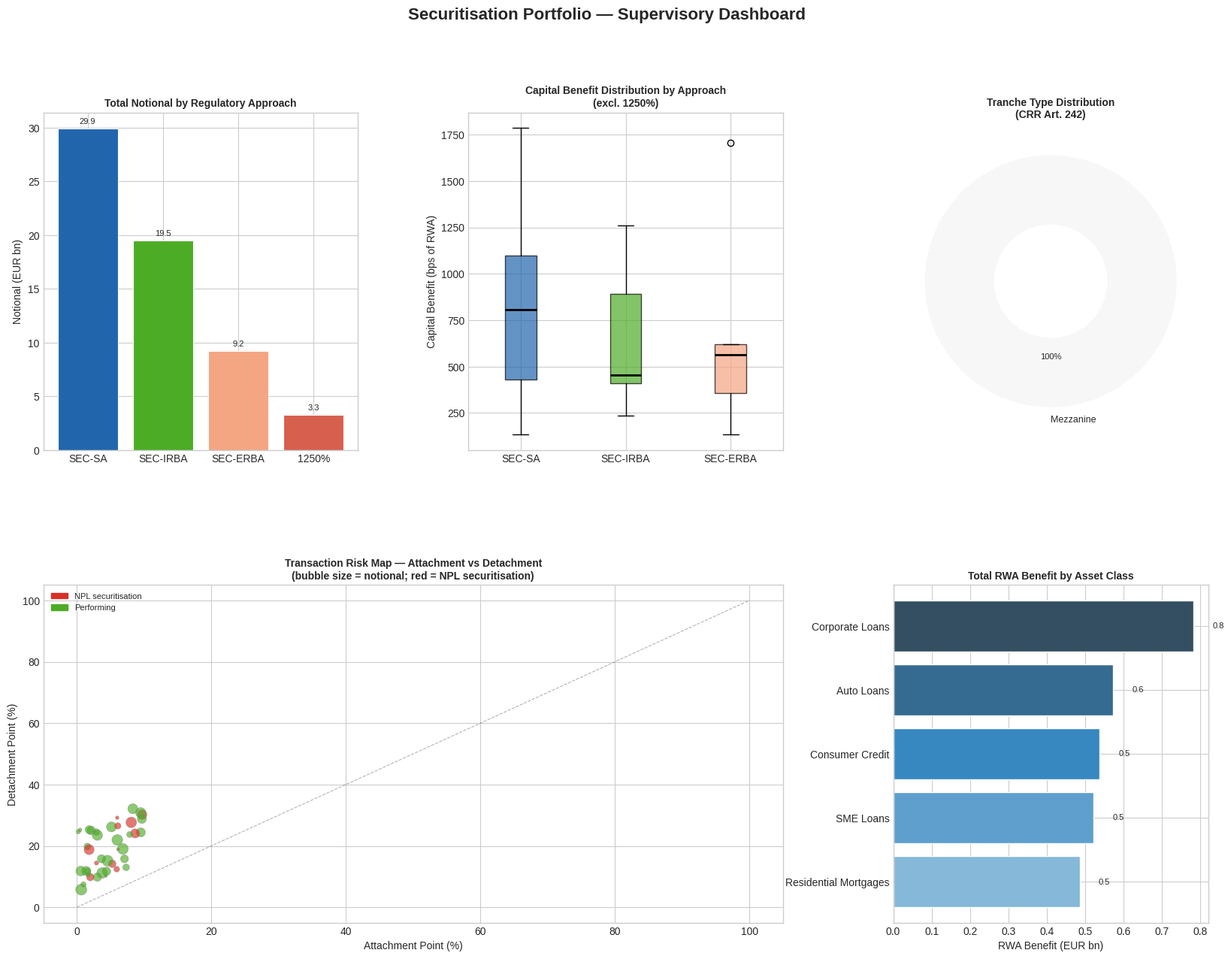

Here is the Python script that generated this plot: (Note: this script raises an exception after producing the figure.)
# =============================================================================
# Securitisation Portfolio Analysis
# =============================================================================
# This script simulates a portfolio of securitisation transactions, computes
# tranche-level metrics (attachment/detachment points, capital benefit,
# NPL classification), and produces a multi-panel supervisory dashboard.
#
# Methodology references:
#   - CRR Article 242 (tranche seniority definitions)
#   - CRR Articles 259-264 (SEC-SA / SEC-IRBA / SEC-ERBA hierarchy)
#   - EBA COREP C14.00 / C14.01 reporting framework
# =============================================================================

import pandas as pd
import numpy as np
import matplotlib.pyplot as plt
import matplotlib.ticker as mtick
import matplotlib.patches as mpatches
import seaborn as sns
from matplotlib.gridspec import GridSpec

# =============================================================================
# 1. SIMULATE SECURITISATION TRANSACTION PORTFOLIO
# =============================================================================

np.random.seed(42)
N = 40  # number of transactions

# Regulatory approaches (CRR hierarchy)
APPROACHES = ["SEC-SA", "SEC-IRBA", "SEC-ERBA", "1250%"]
approach_weights = [0.45, 0.30, 0.15, 0.10]

# Asset classes
ASSET_CLASSES = ["Residential Mortgages", "SME Loans", "Auto Loans",
                 "Consumer Credit", "Corporate Loans"]

# Generate transaction identifiers
transaction_ids = [f"SEC-{str(i+1).zfill(3)}" for i in range(N)]

# Generate attachment and detachment points (A < D, both between 0 and 1)
attachment   = np.round(np.random.uniform(0.00, 0.10, N), 4)  # first-loss / junior
detachment   = np.round(attachment + np.random.uniform(0.05, 0.25, N), 4)
detachment   = np.minimum(detachment, 1.0)

# Notional pool sizes (EUR millions)
notional     = np.round(np.random.uniform(100, 3000, N), 1)

# Risk weight of underlying pool (used in capital benefit calc)
pool_rw      = np.round(np.random.uniform(0.20, 1.00, N), 2)

# Retained interest (originator skin-in-the-game, min 5% per CRR Art. 6)
retention    = np.round(np.random.uniform(0.05, 0.20, N), 2)

# NPL ratio of underlying pool
npl_ratio    = np.round(np.random.uniform(0.01, 0.30, N), 4)

# Excess spread (annualised)
excess_spread = np.round(np.random.uniform(0.00, 0.05, N), 4)

# Approach and asset class
approach     = np.random.choice(APPROACHES, N, p=approach_weights)
asset_class  = np.random.choice(ASSET_CLASSES, N)

# Build dataframe
df = pd.DataFrame({
    "Transaction_ID":  transaction_ids,
    "Asset_Class":     asset_class,
    "Approach":        approach,
    "Notional_EURm":   notional,
    "Attachment":      attachment,
    "Detachment":      detachment,
    "Pool_RW":         pool_rw,
    "Retention":       retention,
    "NPL_Ratio":       npl_ratio,
    "Excess_Spread":   excess_spread,
})

# =============================================================================
# 2. TRANCHE CLASSIFICATION (CRR Art. 242)
# =============================================================================
# Senior:     detachment == 1.0  (most protected)
# Mezzanine:  0 < attachment < detachment < 1
# First Loss: attachment == 0    (first to absorb losses)

def classify_tranche(row):
    if row["Attachment"] == 0.0:
        return "First Loss"
    elif row["Detachment"] >= 0.95:
        return "Senior"
    else:
        return "Mezzanine"

df["Tranche_Type"] = df.apply(classify_tranche, axis=1)

# Tranche thickness (detachment - attachment)
df["Tranche_Thickness"] = np.round(df["Detachment"] - df["Attachment"], 4)

# =============================================================================
# 3. NPL CLASSIFICATION
# =============================================================================
# Flag transactions where underlying pool NPL ratio >= 20%
# (simplified proxy for NPL securitisation per EBA guidelines)

NPL_THRESHOLD = 0.20
df["Is_NPL_Sec"] = df["NPL_Ratio"] >= NPL_THRESHOLD

# =============================================================================
# 4. CAPITAL BENEFIT CALCULATION
# =============================================================================
# Pre-securitisation RWA:
#   RWA_pre = Notional * Pool_RW
#
# Post-securitisation RWA (simplified):
#   For retained tranche only (retention % of notional)
#   RWA_post = retained_notional * tranche_rw
#   where tranche_rw = 1.0 for 1250% approach, else pool_rw * thickness factor
#
# Capital Benefit (bps of RWA):
#   CB = (RWA_pre - RWA_post) / RWA_pre * 10000

df["RWA_pre_EURm"]  = np.round(df["Notional_EURm"] * df["Pool_RW"], 2)

# Simplified post-RWA: 1250% approach = full deduction (no RWA benefit)
# Others: risk weight relief proportional to transferred tranche thickness
transferred_thickness = df["Tranche_Thickness"] * (1 - df["Retention"])

df["RWA_post_EURm"] = np.where(
    df["Approach"] == "1250%",
    df["RWA_pre_EURm"],   # no benefit
    np.round(df["RWA_pre_EURm"] * (1 - transferred_thickness * df["Pool_RW"]), 2)
)

df["RWA_Benefit_EURm"] = np.round(df["RWA_pre_EURm"] - df["RWA_post_EURm"], 2)

df["Capital_Benefit_bps"] = np.where(
    df["Approach"] == "1250%",
    0,
    np.round((df["RWA_Benefit_EURm"] / df["RWA_pre_EURm"]) * 10000, 1)
)

# =============================================================================
# 5. SUMMARY STATISTICS
# =============================================================================

print("=" * 65)
print("SECURITISATION PORTFOLIO — SUMMARY STATISTICS")
print("=" * 65)
print(f"Total transactions:              {N}")
print(f"Total notional (EUR m):          {df['Notional_EURm'].sum():,.1f}")
print(f"Total RWA pre-sec (EUR m):       {df['RWA_pre_EURm'].sum():,.1f}")
print(f"Total RWA post-sec (EUR m):      {df['RWA_post_EURm'].sum():,.1f}")
print(f"Total RWA benefit (EUR m):       {df['RWA_Benefit_EURm'].sum():,.1f}")
print(f"Avg capital benefit (bps):       {df['Capital_Benefit_bps'].mean():.1f}")
print(f"NPL securitisations:             {df['Is_NPL_Sec'].sum()} ({df['Is_NPL_Sec'].mean()*100:.1f}%)")
print()
print("By Approach:")
print(df.groupby("Approach")[["Notional_EURm","RWA_Benefit_EURm","Capital_Benefit_bps"]]
      .agg({"Notional_EURm":"sum","RWA_Benefit_EURm":"sum","Capital_Benefit_bps":"mean"})
      .round(1).to_string())
print()
print("By Tranche Type:")
print(df.groupby("Tranche_Type")[["Notional_EURm","Capital_Benefit_bps"]]
      .agg({"Notional_EURm":"sum","Capital_Benefit_bps":"mean"})
      .round(1).to_string())

# =============================================================================
# 6. VISUALISATION — SUPERVISORY DASHBOARD
# =============================================================================

plt.style.use("seaborn-v0_8-whitegrid")
COLORS = {
    "SEC-SA":    "#2166ac",
    "SEC-IRBA":  "#4dac26",
    "SEC-ERBA":  "#f4a582",
    "1250%":     "#d6604d",
    "Senior":       "#5aae61",
    "Mezzanine":    "#f7f7f7",
    "First Loss":   "#d73027",
    "NPL":          "#d73027",
    "Performing":   "#4dac26",
}

fig = plt.figure(figsize=(20, 14))
fig.suptitle("Securitisation Portfolio — Supervisory Dashboard",
             fontsize=16, fontweight="bold", y=0.98)
gs = GridSpec(2, 3, figure=fig, hspace=0.40, wspace=0.35)

# --- Panel 1: Notional by Approach (bar) ---
ax1 = fig.add_subplot(gs[0, 0])
approach_summary = df.groupby("Approach")["Notional_EURm"].sum().reindex(APPROACHES)
bars = ax1.bar(approach_summary.index,
               approach_summary.values / 1000,
               color=[COLORS[a] for a in approach_summary.index],
               edgecolor="white", linewidth=0.8)
ax1.set_title("Total Notional by Regulatory Approach", fontweight="bold", fontsize=10)
ax1.set_ylabel("Notional (EUR bn)")
ax1.set_xlabel("")
for bar, val in zip(bars, approach_summary.values / 1000):
    ax1.text(bar.get_x() + bar.get_width()/2, bar.get_height() + 0.3,
             f"{val:.1f}", ha="center", va="bottom", fontsize=8)

# --- Panel 2: Capital Benefit Distribution (box) ---
ax2 = fig.add_subplot(gs[0, 1])
cb_data = [df[df["Approach"] == a]["Capital_Benefit_bps"].values for a in APPROACHES[:3]]
bp = ax2.boxplot(cb_data, labels=APPROACHES[:3], patch_artist=True,
                 medianprops=dict(color="black", linewidth=2))
for patch, approach_name in zip(bp["boxes"], APPROACHES[:3]):
    patch.set_facecolor(COLORS[approach_name])
    patch.set_alpha(0.7)
ax2.set_title("Capital Benefit Distribution by Approach\n(excl. 1250%)",
              fontweight="bold", fontsize=10)
ax2.set_ylabel("Capital Benefit (bps of RWA)")
ax2.set_xlabel("")

# --- Panel 3: Tranche Type Composition (donut) ---
ax3 = fig.add_subplot(gs[0, 2])
tranche_counts = df["Tranche_Type"].value_counts()
tranche_order  = ["Senior", "Mezzanine", "First Loss"]
tranche_counts = tranche_counts.reindex(
    [t for t in tranche_order if t in tranche_counts.index])
wedge_colors   = [COLORS[t] for t in tranche_counts.index]
wedges, texts, autotexts = ax3.pie(
    tranche_counts.values,
    labels=tranche_counts.index,
    colors=wedge_colors,
    autopct="%1.0f%%",
    startangle=90,
    wedgeprops=dict(width=0.55),
    textprops=dict(fontsize=9)
)
for at in autotexts:
    at.set_fontsize(8)
ax3.set_title("Tranche Type Distribution\n(CRR Art. 242)",
              fontweight="bold", fontsize=10)

# --- Panel 4: Attachment vs Detachment scatter (risk map) ---
ax4 = fig.add_subplot(gs[1, 0:2])
npl_color = df["Is_NPL_Sec"].map({True: COLORS["NPL"], False: COLORS["Performing"]})
sc = ax4.scatter(
    df["Attachment"] * 100,
    df["Detachment"] * 100,
    c=npl_color,
    s=df["Notional_EURm"] / 25,
    alpha=0.65,
    edgecolors="grey",
    linewidths=0.4
)
ax4.plot([0, 100], [0, 100], "k--", linewidth=0.8, alpha=0.3)
ax4.set_xlabel("Attachment Point (%)")
ax4.set_ylabel("Detachment Point (%)")
ax4.set_title("Transaction Risk Map — Attachment vs Detachment\n"
              "(bubble size = notional; red = NPL securitisation)",
              fontweight="bold", fontsize=10)
npl_patch  = mpatches.Patch(color=COLORS["NPL"],       label="NPL securitisation")
perf_patch = mpatches.Patch(color=COLORS["Performing"], label="Performing")
ax4.legend(handles=[npl_patch, perf_patch], fontsize=8, loc="upper left")

# --- Panel 5: RWA Benefit by Asset Class (horizontal bar) ---
ax5 = fig.add_subplot(gs[1, 2])
ac_summary = (df.groupby("Asset_Class")["RWA_Benefit_EURm"]
                .sum()
                .sort_values(ascending=True))
colors_ac  = sns.color_palette("Blues_d", len(ac_summary))
ax5.barh(ac_summary.index, ac_summary.values / 1000,
         color=colors_ac, edgecolor="white")
ax5.set_title("Total RWA Benefit by Asset Class",
              fontweight="bold", fontsize=10)
ax5.set_xlabel("RWA Benefit (EUR bn)")
for i, val in enumerate(ac_summary.values / 1000):
    ax5.text(val + 0.05, i, f"{val:.1f}", va="center", fontsize=8)

plt.savefig("/mnt/user-data/outputs/securitisation_dashboard.png",
            dpi=150, bbox_inches="tight")
plt.show()
print("\nDashboard saved to securitisation_dashboard.png")
